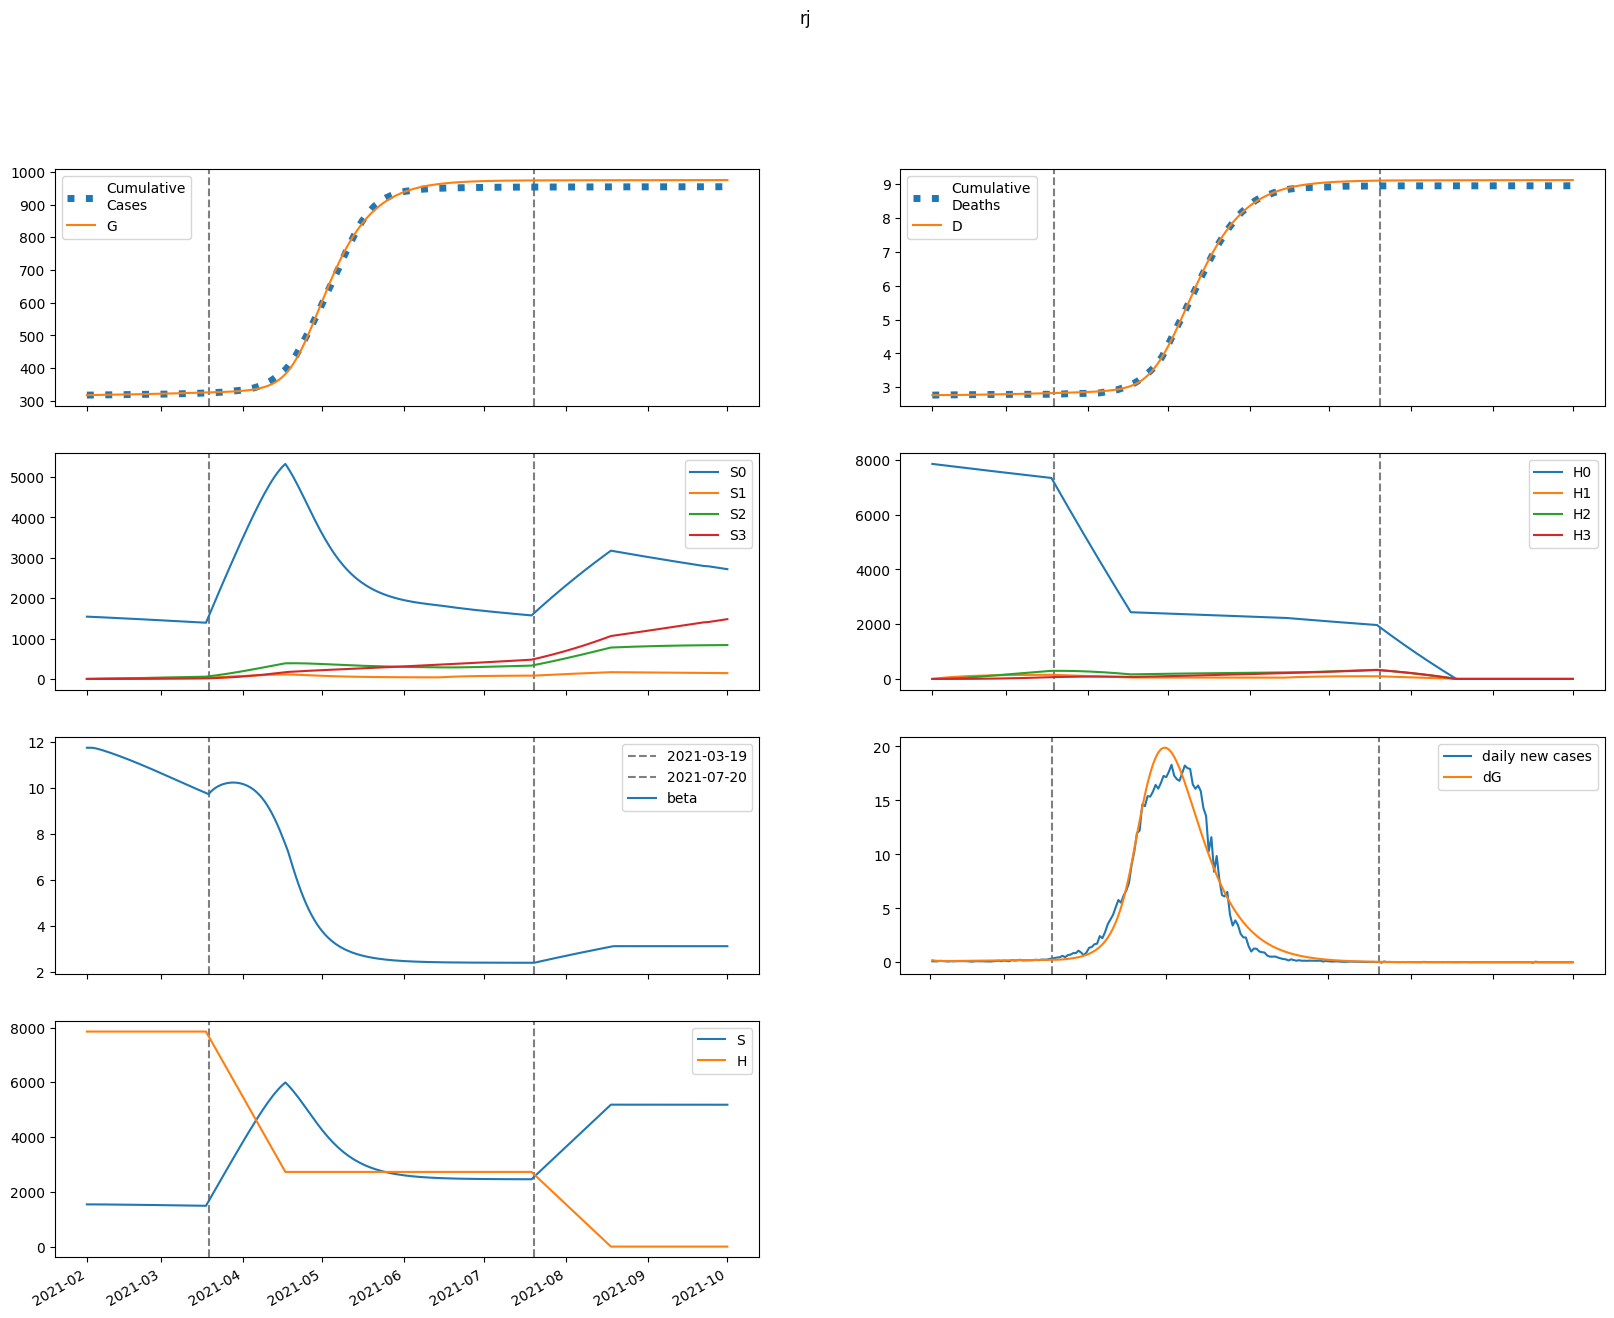

Values plotted in this chart, from the file beside it:
series, 2021-02-01, 2021-02-02, 2021-02-03, 2021-02-04, 2021-02-05, 2021-02-06, 2021-02-07, 2021-02-08, 2021-02-09, 2021-02-10, 2021-02-11, 2021-02-12, 2021-02-13, 2021-02-14, 2021-02-15, 2021-02-16, 2021-02-17, 2021-02-18, 2021-02-19, 2021-02-20, 2021-02-21, 2021-02-22, 2021-02-23
S, 1541980, 1541935, 1541566, 1541008, 1540335, 1539589, 1538792, 1537956, 1537087, 1536190, 1535266, 1534317, 1533342, 1532342, 1531318, 1530269, 1529197, 1528100, 1526980, 1525837, 1524670, 1523481, 1522270
E, 5719, 4498, 3873, 3575, 3457, 3439, 3475, 3543, 3628, 3722, 3823, 3927, 4034, 4141, 4250, 4358, 4467, 4576, 4684, 4792, 4898, 5004, 5108
I, 26.28, 217.6, 325.4, 388.4, 427.6, 454.1, 474.3, 491.4, 507.2, 522.4, 537.6, 553, 568.6, 584.6, 600.7, 617.2, 633.8, 650.5, 667.4, 684.4, 701.4, 718.4, 735.3
A, 142.5, 1183, 1795, 2173, 2423, 2602, 2744, 2865, 2976, 3081, 3184, 3285, 3387, 3489, 3591, 3694, 3797, 3901, 4006, 4110, 4214, 4319, 4422
IH, 0.0, 1.076, 9.688, 20.38, 30.76, 39.92, 47.69, 54.18, 59.61, 64.21, 68.19, 71.72, 74.92, 77.89, 80.71, 83.43, 86.08, 88.69, 91.28, 93.86, 96.44, 99.01, 101.6
IN, 4.61, 8.76, 46.05, 98.53, 156.8, 216.2, 274.2, 330, 383.3, 433.9, 482.2, 528.4, 572.6, 615.1, 656.2, 696.1, 734.8, 772.6, 809.5, 845.7, 881.3, 916.3, 950.8
D, 2766, 2766, 2766, 2766, 2766, 2767, 2767, 2768, 2769, 2770, 2771, 2771, 2772, 2774, 2775, 2776, 2777, 2778, 2779, 2781, 2782, 2783, 2785
R, 0.0, 27.85, 256.4, 608.7, 1042, 1531, 2063, 2631, 3228, 3854, 4506, 5184, 5887, 6615, 7367, 8144, 8945, 9771, 10621, 11495, 12394, 13317, 14265
G, 317491, 317688, 317843, 317976, 318099, 318219, 318337, 318457, 318579, 318704, 318832, 318964, 319099, 319238, 319380, 319527, 319677, 319831, 319988, 320150, 320315, 320483, 320656
H, 7852559, 7852559, 7852559, 7852559, 7852559, 7852559, 7852559, 7852559, 7852559, 7852559, 7852559, 7852559, 7852559, 7852559, 7852559, 7852559, 7852559, 7852559, 7852559, 7852559, 7852559, 7852559, 7852559
S0, 1541980, 1539623, 1536945, 1534083, 1531113, 1528076, 1524993, 1521878, 1518736, 1515571, 1512386, 1509181, 1505956, 1502714, 1499452, 1496173, 1492876, 1489561, 1486229, 1482880, 1479514, 1476132, 1472735
E0, 5719, 4498, 3873, 3573, 3453, 3431, 3464, 3527, 3608, 3698, 3793, 3892, 3993, 4096, 4199, 4302, 4405, 4508, 4611, 4712, 4813, 4913, 5011
I0, 26.28, 217.6, 325.4, 388.4, 427.5, 453.9, 473.9, 490.7, 506, 520.8, 535.5, 550.3, 565.4, 580.6, 596.1, 611.7, 627.6, 643.6, 659.6, 675.7, 691.9, 708, 724.1
A0, 142.5, 1183, 1795, 2173, 2422, 2601, 2742, 2861, 2970, 3072, 3172, 3270, 3368, 3466, 3564, 3663, 3762, 3861, 3960, 4060, 4159, 4258, 4356
IH0, 0.0, 1.076, 9.688, 20.38, 30.75, 39.92, 47.68, 54.15, 59.56, 64.13, 68.07, 71.54, 74.68, 77.58, 80.32, 82.95, 85.51, 88.03, 90.51, 92.98, 95.44, 97.9, 100.3
IN0, 4.61, 8.76, 46.05, 98.53, 156.8, 216.1, 274.2, 329.9, 383, 433.5, 481.6, 527.4, 571.3, 613.4, 653.9, 693.2, 731.3, 768.3, 804.4, 839.8, 874.4, 908.5, 941.9
D0, 2766, 2766, 2766, 2766, 2766, 2767, 2767, 2768, 2769, 2770, 2771, 2771, 2772, 2774, 2775, 2776, 2777, 2778, 2779, 2780, 2782, 2783, 2784
R0, 0.0, 27.85, 256.4, 608.7, 1042, 1531, 2063, 2630, 3227, 3851, 4502, 5177, 5877, 6601, 7349, 8120, 8915, 9733, 10575, 11440, 12328, 13240, 14174
G0, 317491, 317688, 317843, 317976, 318099, 318218, 318336, 318456, 318577, 318702, 318829, 318960, 319094, 319231, 319372, 319517, 319665, 319817, 319972, 320131, 320293, 320459, 320628
H0, 7852559, 7840780, 7829019, 7817275, 7805549, 7793841, 7782150, 7770477, 7758821, 7747183, 7735562, 7723959, 7712373, 7700804, 7689253, 7677719, 7666203, 7654704, 7643221, 7631757, 7620309, 7608879, 7597465
S1, 0.0, 2313, 4456, 6441, 8278, 9979, 11552, 13007, 14353, 15597, 16746, 17807, 18787, 19691, 20525, 21294, 22001, 22653, 23252, 23802, 24308, 24771, 25196
E1, 0.0, 0.0, 0.5541, 2.046, 4.406, 7.443, 10.97, 14.82, 18.9, 23.11, 27.4, 31.73, 36.06, 40.38, 44.67, 48.91, 53.1, 57.23, 61.3, 65.29, 69.2, 73.02, 76.76
I1, 0.0, 0.0, 0.0, 0.01909, 0.08543, 0.2187, 0.4278, 0.713, 1.069, 1.489, 1.963, 2.482, 3.038, 3.623, 4.23, 4.853, 5.488, 6.13, 6.775, 7.421, 8.064, 8.703, 9.336
A1, 0.0, 0.0, 0.0, 0.1035, 0.4656, 1.199, 2.358, 3.952, 5.96, 8.343, 11.05, 14.04, 17.27, 20.68, 24.24, 27.92, 31.68, 35.51, 39.37, 43.24, 47.12, 50.98, 54.81
IH1, 0.0, 0.0, 0.0, 0.0, 0.0007811, 0.004065, 0.01191, 0.02619, 0.04827, 0.07895, 0.1185, 0.1667, 0.2231, 0.287, 0.3575, 0.4337, 0.5148, 0.5999, 0.6882, 0.779, 0.8716, 0.9655, 1.06
IN1, 0.0, 0.0, 0.0, 0.0, 0.003348, 0.018, 0.05456, 0.1241, 0.2368, 0.4007, 0.6218, 0.904, 1.249, 1.657, 2.127, 2.657, 3.242, 3.881, 4.569, 5.301, 6.073, 6.881, 7.72
D1, 0.0, 0.0, 0.0, 0.0, 0.0, 1.0820902362099176e-05, 6.714345972751036e-05, 0.0002322, 0.0005951, 0.001264, 0.002358, 0.003999, 0.006309, 0.0094, 0.01338, 0.01833, 0.02434, 0.03147, 0.03978, 0.04932, 0.06011, 0.07218, 0.08556
R1, 0.0, 0.0, 0.0, 0.0, 0.01989, 0.1099, 0.3433, 0.8051, 1.584, 2.766, 4.431, 6.648, 9.482, 12.98, 17.2, 22.17, 27.91, 34.46, 41.83, 50.03, 59.07, 68.96, 79.7
G1, 0.0, 0.0, 0.0, 0.01909, 0.08956, 0.2413, 0.4977, 0.8754, 1.386, 2.037, 2.833, 3.777, 4.869, 6.111, 7.502, 9.041, 10.73, 12.55, 14.53, 16.64, 18.89, 21.27, 23.78
H1, 0.0, 11779, 22699, 32821, 42202, 50896, 58952, 66414, 73326, 79727, 85653, 91138, 96214, 100910, 105253, 109269, 112981, 116410, 119577, 122501, 125198, 127686, 129979
S2, 0.0, 0.0, 165.2, 481.4, 935.4, 1515, 2209, 3007, 3899, 4877, 5931, 7055, 8240, 9481, 10772, 12106, 13479, 14886, 16321, 17782, 19265, 20765, 22280
E2, 0.0, 0.0, 0.0, 0.02094, 0.08988, 0.2286, 0.4528, 0.7732, 1.197, 1.73, 2.376, 3.138, 4.018, 5.017, 6.135, 7.372, 8.728, 10.2, 11.79, 13.49, 15.31, 17.23, 19.25
I2, 0.0, 0.0, 0.0, 0.0, 0.0007214, 0.003661, 0.01074, 0.02402, 0.04545, 0.07686, 0.1198, 0.1758, 0.2458, 0.331, 0.4322, 0.55, 0.685, 0.8374, 1.008, 1.196, 1.402, 1.626, 1.868
A2, 0.0, 0.0, 0.0, 0.0, 0.00391, 0.01994, 0.0588, 0.132, 0.251, 0.4263, 0.6674, 0.9828, 1.38, 1.865, 2.443, 3.118, 3.895, 4.776, 5.762, 6.856, 8.057, 9.366, 10.78
IH2, 0.0, 0.0, 0.0, 0.0, 0.0, 2.952105824527654e-05, 0.0001713, 0.0005646, 0.001395, 0.002877, 0.005243, 0.008726, 0.01355, 0.01994, 0.02809, 0.03816, 0.05033, 0.06473, 0.08146, 0.1006, 0.1223, 0.1465, 0.1734
IN2, 0.0, 0.0, 0.0, 0.0, 0.0, 0.0001265, 0.000756, 0.002565, 0.006521, 0.01384, 0.02594, 0.04437, 0.07076, 0.1068, 0.1542, 0.2146, 0.2897, 0.3809, 0.4897, 0.6175, 0.7656, 0.935, 1.127
D2, 0.0, 0.0, 0.0, 0.0, 0.0, 0.0, 4.0898215913354935e-07, 2.7827501732449063e-06, 1.0604923385849928e-05, 2.9924300071660157e-05, 6.977883981443389e-05, 0.0001424, 0.0002633, 0.0004511, 0.0007274, 0.001116, 0.001645, 0.002343, 0.003239, 0.004368, 0.005762, 0.007456, 0.009486
R2, 0.0, 0.0, 0.0, 0.0, 0.0, 0.0007519, 0.004606, 0.01603, 0.04182, 0.09109, 0.1752, 0.3074, 0.5031, 0.7789, 1.153, 1.646, 2.276, 3.067, 4.04, 5.218, 6.624, 8.281, 10.21
G2, 0.0, 0.0, 0.0, 0.0, 0.0007214, 0.003817, 0.01169, 0.02729, 0.05392, 0.09516, 0.1548, 0.2366, 0.3447, 0.4831, 0.6559, 0.8672, 1.121, 1.422, 1.773, 2.179, 2.644, 3.171, 3.765
H2, 0.0, 0.0, 841.3, 2453, 4768, 7726, 11269, 15346, 19907, 24907, 30306, 36063, 42143, 48514, 55144, 62006, 69073, 76321, 83727, 91272, 98935, 106700, 114550
S3, 0.0, 0.0, 0.0, 1.966, 7.695, 18.83, 36.86, 63.15, 98.94, 145.3, 203.4, 273.9, 357.9, 455.9, 568.7, 696.8, 840.8, 1001, 1178, 1372, 1584, 1813, 2059
E3, 0.0, 0.0, 0.0, 0.0, 0.0001717, 0.0008795, 0.002636, 0.006062, 0.01186, 0.02081, 0.03372, 0.05149, 0.07502, 0.1053, 0.1432, 0.1898, 0.246, 0.313, 0.3915, 0.4827, 0.5875, 0.7068, 0.8415
I3, 0.0, 0.0, 0.0, 0.0, 0.0, 5.913750835395291e-06, 3.492830900048675e-05, 0.0001182, 0.0003014, 0.0006448, 0.001222, 0.002119, 0.003434, 0.005275, 0.00776, 0.01101, 0.01517, 0.02036, 0.02674, 0.03444, 0.04362, 0.05442, 0.06699
A3, 0.0, 0.0, 0.0, 0.0, 0.0, 3.205640116924662e-05, 0.0001901, 0.0006457, 0.001653, 0.00355, 0.006752, 0.01175, 0.0191, 0.02944, 0.04343, 0.06181, 0.08536, 0.1149, 0.1512, 0.1953, 0.2478, 0.3099, 0.3823
IH3, 0.0, 0.0, 0.0, 0.0, 0.0, 0.0, 2.4201099119765067e-07, 1.6058263165630473e-06, 6.006536869926774e-06, 1.6713800854504024e-05, 3.8571863144994024e-05, 7.812793215387932e-05, 0.0001437, 0.0002453, 0.0003947, 0.0006053, 0.000892, 0.001271, 0.00176, 0.002377, 0.003142, 0.004076, 0.005198
IN3, 0.0, 0.0, 0.0, 0.0, 0.0, 0.0, 1.0372583121969017e-06, 7.060007643901047e-06, 2.7081101092729193e-05, 7.724282140500355e-05, 0.0001826, 0.0003787, 0.0007126, 0.001244, 0.002045, 0.003202, 0.004814, 0.006993, 0.009866, 0.01357, 0.01826, 0.02408, 0.03122
D3, 0.0, 0.0, 0.0, 0.0, 0.0, 0.0, 0.0, 3.352799106715708e-09, 2.5599776457079233e-08, 1.0881381294477803e-07, 3.403653482593002e-07, 8.74736566925471e-07, 1.9571141062213594e-06, 3.947720525251181e-06, 7.346075369726521e-06, 1.2814568472875743e-05, 2.120087768276011e-05, 3.355887806389974e-05, 5.116777823824379e-05, 7.55492883979864e-05, 0.0001085, 0.000152, 0.0002085
R3, 0.0, 0.0, 0.0, 0.0, 0.0, 0.0, 6.163704347452751e-06, 4.288232632824506e-05, 0.0001682, 0.0004903, 0.001185, 0.002511, 0.004829, 0.00861, 0.01446, 0.02311, 0.03548, 0.0526, 0.07571, 0.1062, 0.1457, 0.196, 0.2591
G3, 0.0, 0.0, 0.0, 0.0, 0.0, 5.913750835395291e-06, 3.6207578303881305e-05, 0.000127, 0.0003358, 0.0007444, 0.001461, 0.002623, 0.004396, 0.00698, 0.01061, 0.01554, 0.02207, 0.03055, 0.04133, 0.05481, 0.07144, 0.09168, 0.116
H3, 0.0, 0.0, 0.0, 10.02, 39.21, 95.97, 187.9, 322.1, 504.8, 741.8, 1038, 1399, 1828, 2330, 2908, 3564, 4302, 5125, 6033, 7030, 8116, 9294, 10565
beta, 11.73, 11.73, 11.73, 11.71, 11.68, 11.65, 11.62, 11.58, 11.54, 11.51, 11.47, 11.42, 11.38, 11.34, 11.3, 11.25, 11.21, 11.16, 11.12, 11.07, 11.02, 10.97, 10.92
